Run: headless pygame with SDL's dummy video driver; simulated clock (each Clock.tick advances the game by its frame time, no real sleeping); random seed 0; keys injected as events and as key.get_pressed() state; no mouse input.
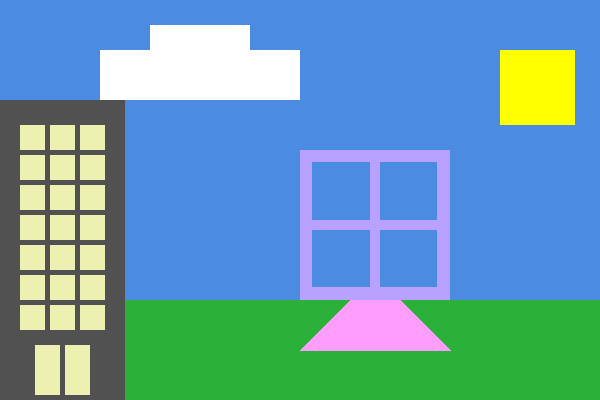
Frame 1 of 4 · flips 1–60 · no input
Frame 2 of 4 · flips 61–180 · tapped SPACE, RETURN · held RIGHT (→), D · screen unchanged from frame 1, image omitted
Frame 3 of 4 · flips 181–300 · held DOWN (↓), S · screen unchanged from frame 2, image omitted
Frame 4 of 4 · flips 301–420 · held LEFT (←), A, UP (↑), W · screen unchanged from frame 3, image omitted

The pygame program that drew these frames:

import pygame
pygame.init()

ventana= pygame.display.set_mode((600, 400))

pygame.display.set_caption("ciudad")

cielo= (75, 139, 225)
cesped= (43, 177, 57)
sol= (255, 255, 0)
nube= (255, 255, 255)
edificio= (81, 81, 82)
edificio2= (91, 91, 92)
luz= (236, 240, 176)
rueda= (184, 161, 255)
fortuna= (255, 158, 255)

#cielo/fondo
superficie_1 = pygame.Surface((600, 400))
superficie_1.fill(cielo)
superficie_1.fill(cesped, rect=pygame.Rect(0, 300, 600, 100))
superficie_1.fill(sol, rect=pygame.Rect(500, 50, 75, 75))
superficie_1.fill(nube, rect=pygame.Rect(100, 50, 100, 50))
superficie_1.fill(nube, rect=pygame.Rect(150, 25, 100, 50))
superficie_1.fill(nube, rect=pygame.Rect(200, 50, 100, 50))

#el unico edificio
superficie_2 = pygame.Surface((125, 300))
superficie_2.fill(edificio)
superficie_2.fill(luz, rect=pygame.Rect(20, 25, 25, 25))
superficie_2.fill(luz, rect=pygame.Rect(50, 25, 25, 25))
superficie_2.fill(luz, rect=pygame.Rect(80, 25, 25, 25))
superficie_2.fill(luz, rect=pygame.Rect(20, 55, 25, 25))
superficie_2.fill(luz, rect=pygame.Rect(50, 55, 25, 25))
superficie_2.fill(luz, rect=pygame.Rect(80, 55, 25, 25))
superficie_2.fill(luz, rect=pygame.Rect(20, 85, 25, 25))
superficie_2.fill(luz, rect=pygame.Rect(50, 85, 25, 25))
superficie_2.fill(luz, rect=pygame.Rect(80, 85, 25, 25))
superficie_2.fill(luz, rect=pygame.Rect(20, 115, 25, 25))
superficie_2.fill(luz, rect=pygame.Rect(50, 115, 25, 25))
superficie_2.fill(luz, rect=pygame.Rect(80, 115, 25, 25))
superficie_2.fill(luz, rect=pygame.Rect(20, 145, 25, 25))
superficie_2.fill(luz, rect=pygame.Rect(50, 145, 25, 25))
superficie_2.fill(luz, rect=pygame.Rect(80, 145, 25, 25))
superficie_2.fill(luz, rect=pygame.Rect(20, 175, 25, 25))
superficie_2.fill(luz, rect=pygame.Rect(50, 175, 25, 25))
superficie_2.fill(luz, rect=pygame.Rect(80, 175, 25, 25))
superficie_2.fill(luz, rect=pygame.Rect(20, 205, 25, 25))
superficie_2.fill(luz, rect=pygame.Rect(50, 205, 25, 25))
superficie_2.fill(luz, rect=pygame.Rect(80, 205, 25, 25))
superficie_2.fill(luz, rect=pygame.Rect(35, 245, 25, 50))
superficie_2.fill(luz, rect=pygame.Rect(65, 245, 25, 50))

#rueda de la fortuna
superficie_3 = pygame.Surface((150, 150))
superficie_3.fill(rueda)
superficie_3.fill(cielo, rect=pygame.Rect(12.5, 12.5, 125, 125))
superficie_3.fill(rueda, rect=pygame.Rect(70, 0, 10, 150))
superficie_3.fill(rueda, rect=pygame.Rect(0, 70, 150, 10))
pygame.draw.polygon(superficie_1, fortuna, [(300, 350), (450, 350), (375, 275)])


ventana.blit(superficie_1, (0, 0))
pygame.display.flip()
ventana.blit(superficie_2, (0, 100))
pygame.display.flip()
ventana.blit(superficie_3, (300, 150))
pygame.display.flip()


while True:
    evento = pygame.event.wait()
    if evento.type == pygame.QUIT:
        pygame.quit()
        exit()
